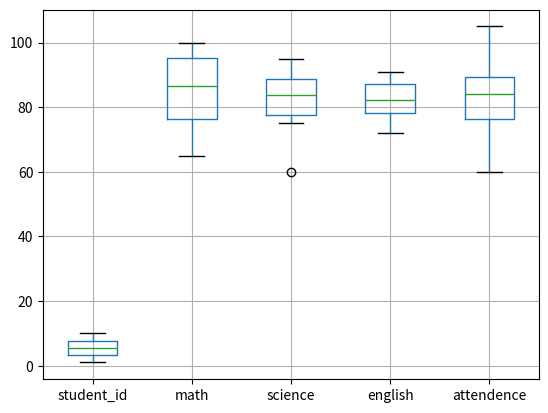
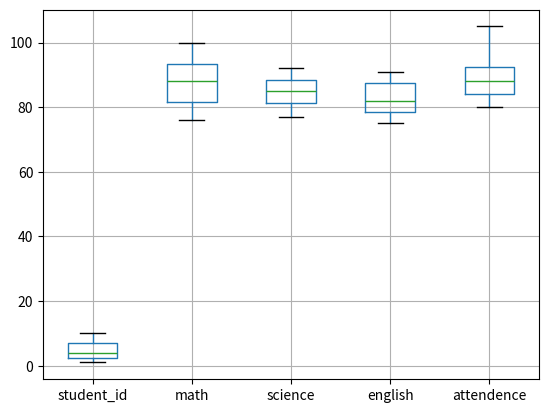

These charts were generated, in order, by the following Python code:
#Data Wrangling II  :Create an  Academic performance dataset of students and perform the operations using Python to scan  all variables for missing values and inconsistencies ,scan all numeric variables for outliers and apply data transformations on at least one of the variables to decrease the skewness and convert the distribution into a normal distribution. 
# Step_1
import pandas as pd
import numpy as np
import matplotlib.pyplot as plt

#create a dataset
data={
    'student_id':[1,2,3,4,5,6,7,8,9,10],
    'math':[78, 85, np.nan, 90, 120, 65, 70, 200, 88, 76],
    'science':[80, 88, 92, np.nan, 85, 60, 75, 95, 89, 77],
    'english':[75, 82, 78, 85, 90, np.nan, 72, 88, 91, 79],
    'attendence':[85, 90, 95, 80, 105, 70, 75, 60, np.nan, 88]
}
df=pd.DataFrame(data)
df

# Step_2
df.isnull().sum()

# Step_3
df.fillna(df.mean(numeric_only=True),inplace=True)
df

# Step_4
df['math']=df['math'].clip(0,100)
df

# Step_5
df.boxplot()
plt.show()

# Step_6
newdf=df[(df['science']>65) & (df['attendence']>75)]
newdf.boxplot()
plt.show()

# Step_7
#decresing skewness
df['attendence_log']=np.log(df['attendence'])
df
